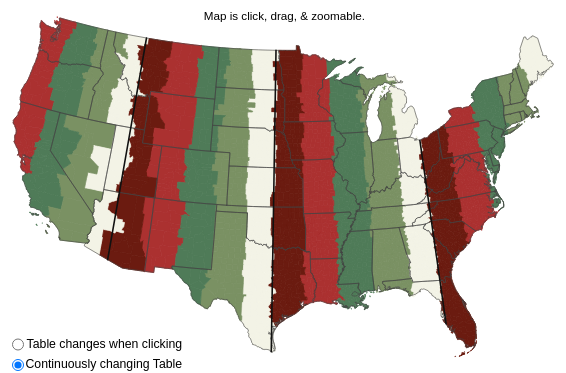
D3 v7 page, settled after 360 driven frames (6 s of simulated time); the page loaded 2 data file(s).

	

			const w = 700;
			const h = 450;
			const padding = 10;

            const colors = ["#f3f3e6", "#7a9163", "#4f7b58", "#ab3130", "#6b1b10"];
            
            const tooltip = d3.select("body").append("div")	
				.attr("id", "tooltip")				
				.style("opacity", 0);

            // add "|" symbol if data is not empty
            function symbolVal (val) {
                if (!val.trim()) {
                    return val;
                } else {
                    return '| ' + val;
                }
            };

            // just div svgContainer
            const svgCont = d3.select("#svgContainer"); 

            // svg element inside svgContainer
            const svg = d3.select("#svgContainer")
                .append("svg")
                .attr("viewBox", `0 0 ${w} ${h}`);

            // group inside svg for scaling
            const g = svg.append("g");

            // load all external source and waiting
            Promise.all([
                d3.csv("data.csv"),
				d3.json("counties.json"),
                ]).then(([datum, geom]) => {
                    ready(null, datum, geom);
            });

            function ready(error, data, geo) {

                // add layers to map
                const counties = topojson.feature(geo, geo.objects.counties);
                const states = topojson.feature(geo, geo.objects.states);
                const lines = topojson.feature(geo, geo.objects.lines1);

                // join data from topojson and csv
                counties.features.forEach(function(county, i) {
                    data.forEach(function(dat, j) {
                        if (county.properties.CountID === dat.Count ) {
                            Object.assign(county.properties, dat);
                        }
                    })
                }); 
                
                // set projection with padding for map
                const projection = d3.geoIdentity().reflectY(true)
                    .fitExtent([[padding,padding],[w-padding,h-padding]], counties);

                const path = d3.geoPath().projection(projection);

                // set colors scale for counties
                const colorScale = d3.scaleQuantile()
					.domain([1, 2, 3, 4, 5])
                    .range(colors);

                // add counties layer to map
                g.append("g")
                    .selectAll("path")
                    .data(counties.features)
                    .enter()
                    .append("path")
                    .attr("d", path)
                    .attr("fill", (d) => colorScale(parseInt(d.properties.Color)))
                    .attr("stroke", (d) => colorScale(parseInt(d.properties.Color)))
                    .attr("stroke-linecap", "round")
                    .attr("stroke-linejoin", "round")
                    .attr("class", "county")
                    .on('mouseover', function (event, d)  {
                        tooltip.style("opacity", .9);
                        // set left padding for tooltip
                        tooltip.style("left", (function () { 
                            let tooltipWidth = document.getElementById('tooltip').getBoundingClientRect().width;
                            let limitWidth = (window.innerWidth - tooltipWidth) - 25;
                            if (event.pageX > limitWidth) {return (event.pageX - tooltipWidth) + "px";}
                            else {return event.pageX + "px";}
                        }));  
                        // set top padding for tooltip                               
                        tooltip.style("top", (function () {
                            let headerHeight = document.getElementById('header').getBoundingClientRect().height;
                            let tooltipHeight = document.getElementById('tooltip').getBoundingClientRect().height;
                            let limitHeight = headerHeight + (tooltipHeight * 1.2);
                            if (event.pageY < limitHeight) {return (event.pageY + (tooltipHeight * 1.1)) + "px"}
                            else {return (event.pageY - (tooltipHeight * 1.1)) + "px"}
                        })); 
                        // add dynamic content to tooltip
                        tooltip.html("<span style='color: black;'>Short DST: </span><span style='color: #6b1b10;'>" + d.properties["#2_%aft7:00"] + "</span>  <span style='color: black;'>" + symbolVal(d.properties["B_#2_%aft7:00"]) + "</span><br><span style='color: black;'>Long DST:&nbsp;</span><span style='color: #6b1b10;'>" + d.properties["#4_%aft7:00"] + "</span>  <span style='color: black;'>" + symbolVal(d.properties["B_#4_%aft7:00"]) + "</span>");
                        // change table data dynamically after each mouseover
                        let selectedVal = $('input[name="radiogroup"]:checked').val(); 
                        if (selectedVal === 'mouse') {
                            $('#county-name').html(d.properties.Header);
                            $('#data-population').html(d.properties.k_population);
                            $('#data-delay').html(d.properties.Delay);
                            $('#data-delay-dst').html(d.properties["Delay with DST"]);
                            $('#nodst-pr-sun-7').html(d.properties["#1_%aft7:00"]);
                            $('#nodst-min-sun-7').html(d.properties["#1 hour"]);
                            $('#memorial-pr-sun-7').html(d.properties["#2_%aft7:00"]);
                            $('#memorial-min-sun-7').html(d.properties["#2 hour"]);
                            $('#1966-pr-sun-7').html(d.properties["#3_%aft7:00"]);
                            $('#1966-min-sun-7').html(d.properties["#3 hour"]);
                            $('#current-pr-sun-7').html(d.properties["#4_%aft7:00"]);
                            $('#current-min-sun-7').html(d.properties["#4 hour"]);
                            $('#permanent-pr-sun-7').html(d.properties["#5_%aft7:00"]);
                            $('#permanent-min-sun-7').html(d.properties["#5 hour"]);

                            $('#b_data-delay').html(symbolVal(d.properties.B_Delay));
                            $('#b_data-delay-dst').html(symbolVal(d.properties["B_Delay with DST"]));
                            $('#b_nodst-pr-sun-7').html(symbolVal(d.properties["B_#1_%aft7:00"]));
                            $('#b_nodst-min-sun-7').html(symbolVal(d.properties["B_#1 hour"]));
                            $('#b_memorial-pr-sun-7').html(symbolVal(d.properties["B_#2_%aft7:00"]));
                            $('#b_memorial-min-sun-7').html(symbolVal(d.properties["B_#2 hour"]));
                            $('#b_1966-pr-sun-7').html(symbolVal(d.properties["B_#3_%aft7:00"]));
                            $('#b_1966-min-sun-7').html(symbolVal(d.properties["B_#3 hour"]));
                            $('#b_current-pr-sun-7').html(symbolVal(d.properties["B_#4_%aft7:00"]));
                            $('#b_current-min-sun-7').html(symbolVal(d.properties["B_#4 hour"]));
                            $('#b_permanent-pr-sun-7').html(symbolVal(d.properties["B_#5_%aft7:00"]));
                            $('#b_permanent-min-sun-7').html(symbolVal(d.properties["B_#5 hour"]));
                        } else {
                            console.log('Mouseover disable');
                        }                        
                    })
                    .on("mouseout", (event, d) => {
                        tooltip.style("opacity", 0);
                    })
                    .on('click', function(event, d) {
                        // change table data dynamically after each click
                        let selectedVal = $('input[name="radiogroup"]:checked').val();

                        if (selectedVal === 'click') {
                            $('#county-name').html(d.properties.Header);
                            $('#data-population').html(d.properties.k_population);
                            $('#data-delay').html(d.properties.Delay);
                            $('#data-delay-dst').html(d.properties["Delay with DST"]);
                            $('#nodst-pr-sun-7').html(d.properties["#1_%aft7:00"]);
                            $('#nodst-min-sun-7').html(d.properties["#1 hour"]);
                            $('#memorial-pr-sun-7').html(d.properties["#2_%aft7:00"]);
                            $('#memorial-min-sun-7').html(d.properties["#2 hour"]);
                            $('#1966-pr-sun-7').html(d.properties["#3_%aft7:00"]);
                            $('#1966-min-sun-7').html(d.properties["#3 hour"]);
                            $('#current-pr-sun-7').html(d.properties["#4_%aft7:00"]);
                            $('#current-min-sun-7').html(d.properties["#4 hour"]);
                            $('#permanent-pr-sun-7').html(d.properties["#5_%aft7:00"]);
                            $('#permanent-min-sun-7').html(d.properties["#5 hour"]);

                            $('#b_data-delay').html(symbolVal(d.properties.B_Delay));
                            $('#b_data-delay-dst').html(symbolVal(d.properties["B_Delay with DST"]));
                            $('#b_nodst-pr-sun-7').html(symbolVal(d.properties["B_#1_%aft7:00"]));
                            $('#b_nodst-min-sun-7').html(symbolVal(d.properties["B_#1 hour"]));
                            $('#b_memorial-pr-sun-7').html(symbolVal(d.properties["B_#2_%aft7:00"]));
                            $('#b_memorial-min-sun-7').html(symbolVal(d.properties["B_#2 hour"]));
                            $('#b_1966-pr-sun-7').html(symbolVal(d.properties["B_#3_%aft7:00"]));
                            $('#b_1966-min-sun-7').html(symbolVal(d.properties["B_#3 hour"]));
                            $('#b_current-pr-sun-7').html(symbolVal(d.properties["B_#4_%aft7:00"]));
                            $('#b_current-min-sun-7').html(symbolVal(d.properties["B_#4 hour"]));
                            $('#b_permanent-pr-sun-7').html(symbolVal(d.properties["B_#5_%aft7:00"]));
                            $('#b_permanent-min-sun-7').html(symbolVal(d.properties["B_#5 hour"]));
                        } else {
                            console.log('Clicking disable')
                        }
                    });	  
                
                // add states layer
                g.append("g")
                    .selectAll("path")
                    .data(states.features)
                    .enter()
                    .append("path")
                    .attr("d", path)
                    .attr("stroke", "#444444")
                    .attr("stroke-width", 0.75)
                    .attr("stroke-linecap", "round")
                    .attr("stroke-linejoin", "round")
                    .attr("fill", "none")
                    .style("pointer-events", "none"); 

                // add lines layer
                g.append("g")
                    .selectAll("path")
                    .data(lines.features)
                    .enter()
                    .append("path")
                    .attr("d", path)
                    .attr("stroke", "#111111")
                    .attr("stroke-width", 2)
                    .attr("stroke-linecap", "round")
                    .attr("stroke-linejoin", "round")
                    .attr("fill", "none")
                    .style("pointer-events", "none"); 
                    
                // add radio buttons to the map
                const radio = svgCont.append("form")
                    .attr("id", "radioGroup")
                    .style("position", 'absolute');

                radio.html('<input type="radio" id="enable" name="radiogroup" value="click"  />\
                    <label for="enable">Table changes when clicking</label></br>\
                    <input type="radio" id="disable" name="radiogroup" value="mouse" checked />\
                    <label for="disable">Continuously changing Table</label>');       

                // add map title
                const mapTitle = svg.append("text")
                    .attr("x", 250)
                    .attr("y", 15)
                    .attr("id", "mapTitle")
                    .text("Map is click, drag, & zoomable.");	
                    
                let bbox = mapTitle.node().getBBox();
                let tpadding = 2.5;
                let rect = svg.insert("rect", "text")
                    .attr("x", bbox.x - tpadding)
                    .attr("y", bbox.y - tpadding)
                    .attr("width", bbox.width + (tpadding*2))
                    .attr("height", bbox.height + (tpadding*2))
                    .style("fill", "#ffffffb3");   

                // add zoom and drag functionality to the map
                svg.call(d3.zoom()
                    .extent([[0, 0], [w, h]])
                    .scaleExtent([1, 8])
                    .on("zoom", zoomed));

                function zoomed({transform}) {
                    g.attr("transform", transform);
                };

                $('input[type=radio][name=radiogroup]').change(function() {
                    startRadio = 'off';
                });
            };

		

### data: data.csv
Count, lat, lng, Color, Header, k_population, Delay, Delay with DST, #1_%aft7:00, #1 hour, #2_%aft7:00, #2 hour, #3_%aft7:00, #3 hour, #4_%aft7:00, #4 hour, #5_%aft7:00, #5 hour, B_Delay, B_Delay with DST, B_#1_%aft7:00, B_#1 hour, B_#2_%aft7:00, B_#2 hour
1, 0, 0, 2, Autauga, AL, 58 k, -13, 47, 0%, 6:50, 0%, 6:50, 1%, 7:00, 3%, 7:05, 38%, 7:50, , , , , , 
2, 0, 0, 2, Baldwin, AL, 227 k, -9, 51, 0%, 6:50, 0%, 6:50, 1%, 7:05, 5%, 7:10, 39%, 7:50, , , , , , 
3, 0, 0, 2, Barbour, AL, 25 k, -18, 42, 0%, 6:40, 0%, 6:40, 0%, 6:55, 0%, 7:00, 34%, 7:40, , , , , , 
4, 0, 0, 2, Bibb, AL, 22 k, -11, 49, 0%, 6:50, 0%, 6:50, 1%, 7:05, 4%, 7:05, 39%, 7:50, , , , , , 
5, 0, 0, 2, Blount, AL, 59 k, -14, 46, 0%, 6:50, 0%, 6:50, 1%, 7:05, 4%, 7:05, 38%, 7:50, , , , , , 
6, 0, 0, 2, Bullock, AL, 10 k, -17, 43, 0%, 6:45, 0%, 6:45, 0%, 6:55, 1%, 7:00, 35%, 7:45, , , , , , 
7, 0, 0, 2, Butler, AL, 19 k, -13, 47, 0%, 6:45, 0%, 6:45, 0%, 7:00, 2%, 7:05, 37%, 7:45, , , , , , 
8, 0, 0, 2, Calhoun, AL, 116 k, -17, 43, 0%, 6:50, 0%, 6:50, 0%, 7:00, 2%, 7:05, 36%, 7:50, , , , , , 
9, 0, 0, 2, Chambers, AL, 35 k, -18, 42, 0%, 6:45, 0%, 6:45, 0%, 6:55, 1%, 7:00, 35%, 7:45, , , , , , 
10, 0, 0, 2, Cherokee, AL, 25 k, -18, 42, 0%, 6:50, 0%, 6:50, 0%, 7:00, 2%, 7:05, 36%, 7:50, , , , , , 
11, 0, 0, 2, Chilton, AL, 45 k, -13, 47, 0%, 6:50, 0%, 6:50, 1%, 7:00, 3%, 7:05, 38%, 7:50, , , , , , 
12, 0, 0, 2, Choctaw, AL, 13 k, -7, 53, 0%, 6:55, 0%, 6:55, 2%, 7:05, 6%, 7:10, 41%, 7:55, , , , , , 
13, 0, 0, 2, Clarke, AL, 23 k, -9, 51, 0%, 6:50, 0%, 6:50, 2%, 7:05, 5%, 7:10, 40%, 7:50, , , , , , 
14, 0, 0, 2, Clay, AL, 14 k, -17, 43, 0%, 6:50, 0%, 6:50, 0%, 7:00, 2%, 7:05, 36%, 7:50, , , , , , 
15, 0, 0, 2, Cleburne, AL, 15 k, -18, 42, 0%, 6:45, 0%, 6:45, 0%, 7:00, 1%, 7:00, 36%, 7:45, , , , , , 
16, 0, 0, 2, Coffee, AL, 53 k, -16, 44, 0%, 6:45, 0%, 6:45, 0%, 6:55, 1%, 7:00, 35%, 7:45, , , , , , 
17, 0, 0, 2, Colbert, AL, 57 k, -9, 51, 0%, 7:00, 0%, 7:00, 3%, 7:10, 6%, 7:15, 41%, 8:00, , , , , , 
18, 0, 0, 2, Conecuh, AL, 12 k, -12, 48, 0%, 6:50, 0%, 6:50, 1%, 7:00, 3%, 7:05, 38%, 7:50, , , , , , 
19, 0, 0, 2, Coosa, AL, 10 k, -15, 45, 0%, 6:50, 0%, 6:50, 0%, 7:00, 2%, 7:05, 37%, 7:50, , , , , , 
20, 0, 0, 2, Covington, AL, 37 k, -14, 46, 0%, 6:45, 0%, 6:45, 0%, 7:00, 2%, 7:05, 36%, 7:45, , , , , , 
21, 0, 0, 2, Crenshaw, AL, 13 k, -15, 45, 0%, 6:45, 0%, 6:45, 0%, 7:00, 2%, 7:05, 36%, 7:45, , , , , , 
22, 0, 0, 2, Cullman, AL, 87 k, -13, 47, 0%, 6:55, 0%, 6:55, 1%, 7:05, 4%, 7:10, 38%, 7:55, , , , , , 
23, 0, 0, 2, Dale, AL, 49 k, -18, 42, 0%, 6:40, 0%, 6:40, 0%, 6:55, 0%, 7:00, 35%, 7:40, , , , , , 
24, 0, 0, 2, Dallas, AL, 39 k, -12, 48, 0%, 6:50, 0%, 6:50, 1%, 7:05, 4%, 7:05, 38%, 7:50, , , , , , 
25, 0, 0, 2, DeKalb, AL, 72 k, -17, 43, 0%, 6:50, 0%, 6:50, 0%, 7:00, 2%, 7:05, 36%, 7:50, , , , , , 
26, 0, 0, 2, Elmore, AL, 87 k, -15, 45, 0%, 6:45, 0%, 6:45, 0%, 7:00, 2%, 7:05, 36%, 7:45, , , , , , 
27, 0, 0, 2, Escambia, AL, 37 k, -11, 49, 0%, 6:50, 0%, 6:50, 1%, 7:00, 3%, 7:05, 38%, 7:50, , , , , , 
28, 0, 0, 2, Etowah, AL, 103 k, -16, 44, 0%, 6:50, 0%, 6:50, 0%, 7:00, 2%, 7:05, 37%, 7:50, , , , , , 
29, 0, 0, 2, Fayette, AL, 16 k, -9, 51, 0%, 6:55, 0%, 6:55, 2%, 7:05, 6%, 7:10, 40%, 7:55, , , , , , 
30, 0, 0, 2, Franklin, AL, 32 k, -9, 51, 0%, 7:00, 0%, 7:00, 3%, 7:10, 6%, 7:10, 41%, 8:00, , , , , , 
31, 0, 0, 2, Geneva, AL, 27 k, -17, 43, 0%, 6:40, 0%, 6:40, 0%, 6:55, 1%, 7:00, 35%, 7:40, , , , , , 
32, 0, 0, 2, Greene, AL, 8 k, -8, 52, 0%, 6:55, 0%, 6:55, 2%, 7:05, 6%, 7:10, 41%, 7:55, , , , , , 
33, 0, 0, 2, Hale, AL, 15 k, -9, 51, 0%, 6:55, 0%, 6:55, 2%, 7:05, 5%, 7:10, 40%, 7:55, , , , , , 
34, 0, 0, 2, Henry, AL, 17 k, -19, 41, 0%, 6:40, 0%, 6:40, 0%, 6:55, 0%, 7:00, 34%, 7:40, , , , , , 
35, 0, 0, 2, Houston, AL, 106 k, -19, 41, 0%, 6:40, 0%, 6:40, 0%, 6:55, 0%, 7:00, 34%, 7:40, , , , , , 
36, 0, 0, 2, Jackson, AL, 53 k, -16, 44, 0%, 6:50, 0%, 6:50, 1%, 7:00, 2%, 7:05, 37%, 7:50, , , , , , 
37, 0, 0, 2, Jefferson, AL, 673 k, -12, 48, 0%, 6:50, 0%, 6:50, 1%, 7:05, 4%, 7:05, 38%, 7:50, , , , , , 
38, 0, 0, 2, Lamar, AL, 14 k, -8, 52, 0%, 7:00, 0%, 7:00, 3%, 7:10, 7%, 7:10, 41%, 8:00, , , , , , 
39, 0, 0, 2, Lauderdale, AL, 93 k, -9, 51, 0%, 7:00, 0%, 7:00, 3%, 7:10, 6%, 7:10, 41%, 8:00, , , , , , 
40, 0, 0, 2, Lawrence, AL, 33 k, -11, 49, 0%, 6:55, 0%, 6:55, 2%, 7:05, 5%, 7:10, 40%, 7:55, , , , , , 
41, 0, 0, 2, Lee, AL, 172 k, -19, 41, 0%, 6:45, 0%, 6:45, 0%, 6:55, 0%, 7:00, 35%, 7:45, , , , , , 
42, 0, 0, 2, Limestone, AL, 101 k, -12, 48, 0%, 6:55, 0%, 6:55, 2%, 7:05, 5%, 7:10, 39%, 7:55, , , , , , 
43, 0, 0, 2, Lowndes, AL, 10 k, -13, 47, 0%, 6:50, 0%, 6:50, 0%, 7:00, 2%, 7:05, 37%, 7:50, , , , , , 
44, 0, 0, 2, Macon, AL, 19 k, -17, 43, 0%, 6:45, 0%, 6:45, 0%, 6:55, 1%, 7:00, 35%, 7:45, , , , , , 
45, 0, 0, 2, Madison, AL, 382 k, -14, 46, 0%, 6:55, 0%, 6:55, 1%, 7:05, 4%, 7:10, 38%, 7:55, , , , , , 
46, 0, 0, 2, Marengo, AL, 19 k, -9, 51, 0%, 6:55, 0%, 6:55, 2%, 7:05, 5%, 7:10, 40%, 7:55, , , , , , 
47, 0, 0, 2, Marion, AL, 29 k, -8, 52, 0%, 7:00, 0%, 7:00, 3%, 7:10, 6%, 7:10, 41%, 8:00, , , , , , 
48, 0, 0, 2, Marshall, AL, 97 k, -15, 45, 0%, 6:50, 0%, 6:50, 1%, 7:00, 3%, 7:05, 38%, 7:50, , , , , , 
49, 0, 0, 2, Mobile, AL, 415 k, -7, 53, 0%, 6:50, 0%, 6:50, 2%, 7:05, 5%, 7:10, 40%, 7:50, , , , , , 
50, 0, 0, 2, Monroe, AL, 20 k, -11, 49, 0%, 6:50, 0%, 6:50, 1%, 7:05, 4%, 7:10, 39%, 7:50, , , , , , 
51, 0, 0, 2, Montgomery, AL, 229 k, -15, 45, 0%, 6:45, 0%, 6:45, 0%, 7:00, 2%, 7:05, 36%, 7:45, , , , , , 
52, 0, 0, 2, Morgan, AL, 123 k, -13, 47, 0%, 6:55, 0%, 6:55, 2%, 7:05, 4%, 7:10, 39%, 7:55, , , , , , 
53, 0, 0, 2, Perry, AL, 9 k, -11, 49, 0%, 6:50, 0%, 6:50, 1%, 7:05, 4%, 7:10, 39%, 7:50, , , , , , 
54, 0, 0, 2, Pickens, AL, 19 k, -8, 52, 0%, 6:55, 0%, 6:55, 3%, 7:10, 6%, 7:10, 41%, 7:55, , , , , , 
55, 0, 0, 2, Pike, AL, 33 k, -16, 44, 0%, 6:45, 0%, 6:45, 0%, 7:00, 1%, 7:00, 36%, 7:45, , , , , , 
56, 0, 0, 2, Randolph, AL, 22 k, -18, 42, 0%, 6:45, 0%, 6:45, 0%, 7:00, 1%, 7:00, 35%, 7:45, , , , , , 
57, 0, 0, 2, Russell, AL, 59 k, -19, 41, 0%, 6:45, 0%, 6:45, 0%, 6:55, 0%, 7:00, 34%, 7:45, , , , , , 
… [head cut at 6 KiB]
### data: counties.json
{
 "type": "Topology",
 "arcs": [
  [
   [
    13632,
    46814
   ],
   [
    -63,
    -292
   ],
   [
    -333,
    -1426
   ],
   [
    -29,
    -136
   ],
   [
    -255,
    -1103
   ],
   [
    -43,
    -186
   ],
   [
    -54,
    -253
   ],
   [
    -240,
    -1058
   ],
   "... 12 more items"
  ],
  [
   [
    12550,
    41342
   ],
   [
    -714,
    169
   ],
   [
    -154,
    37
   ]
  ],
  [
   [
    11682,
    41548
   ],
   [
    -483,
    112
   ],
   [
    -12,
    6
   ],
   [
    -1256,
    298
   ],
   [
    -77,
    -44
   ],
   [
    -155,
    -39
   ],
   [
    -51,
    5
   ],
   [
    -153,
    58
   ],
   "... 53 more items"
  ],
  [
   [
    5015,
    42756
   ],
   [
    27,
    56
   ],
   [
    -9,
    80
   ],
   [
    31,
    88
   ],
   [
    9,
    32
   ],
   [
    -9,
    73
   ],
   [
    19,
    71
   ],
   [
    -41,
    174
   ],
   "... 8 more items"
  ],
  [
   [
    4566,
    43698
   ],
   [
    -138,
    294
   ],
   [
    -194,
    26
   ],
   [
    -117,
    87
   ],
   [
    -223,
    -20
   ],
   [
    -96,
    165
   ],
   [
    -131,
    -44
   ],
   [
    220,
    658
   ],
   "... 136 more items"
  ],
  [
   [
    9005,
    47953
   ],
   [
    2429,
    -623
   ],
   [
    779,
    -187
   ],
   [
    925,
    -216
   ],
   [
    494,
    -113
   ]
  ],
  [
   [
    6183,
    47674
   ],
   [
    -134,
    108
   ],
   [
    -56,
    98
   ],
   [
    9,
    76
   ],
   [
    67,
    99
   ],
   [
    37,
    -41
   ],
   [
    83,
    -122
   ],
   [
    -8,
    -43
   ],
   "... 4 more items"
  ],
  [
   [
    6381,
    47295
   ],
   [
    144,
    190
   ],
   [
    77,
    -7
   ],
   [
    53,
    -176
   ],
   [
    -23,
    -66
   ],
   [
    -108,
    56
   ],
   [
    -168,
    -89
   ],
   [
    138,
    -76
   ],
   "... 12 more items"
  ],
  "... 9,884 more items"
 ],
 "transform": {
  "scale": [
   59.47,
   59.51
  ],
  "translate": [
   -2356110.0,
   274100.0
  ]
 },
 "objects": {
  "states": {
   "type": "GeometryCollection",
   "geometries": [
    "{... 3 keys}",
    "{... 3 keys}",
    "{... 3 keys}",
    "{... 3 keys}",
    "{... 3 keys}",
    "{... 3 keys}",
    "{... 3 keys}",
    "{... 3 keys}",
    "... 41 more items"
   ]
  },
  "counties": {
   "type": "GeometryCollection",
   "geometries": [
    "{... 3 keys}",
    "{... 3 keys}",
    "{... 3 keys}",
    "{... 3 keys}",
    "{... 3 keys}",
    "{... 3 keys}",
    "{... 3 keys}",
    "{... 3 keys}",
    "... 3,082 more items"
   ]
  },
  "lines1": {
   "type": "GeometryCollection",
   "geometries": [
    "{... 3 keys}",
    "{... 3 keys}",
    "{... 3 keys}"
   ]
  }
 }
}